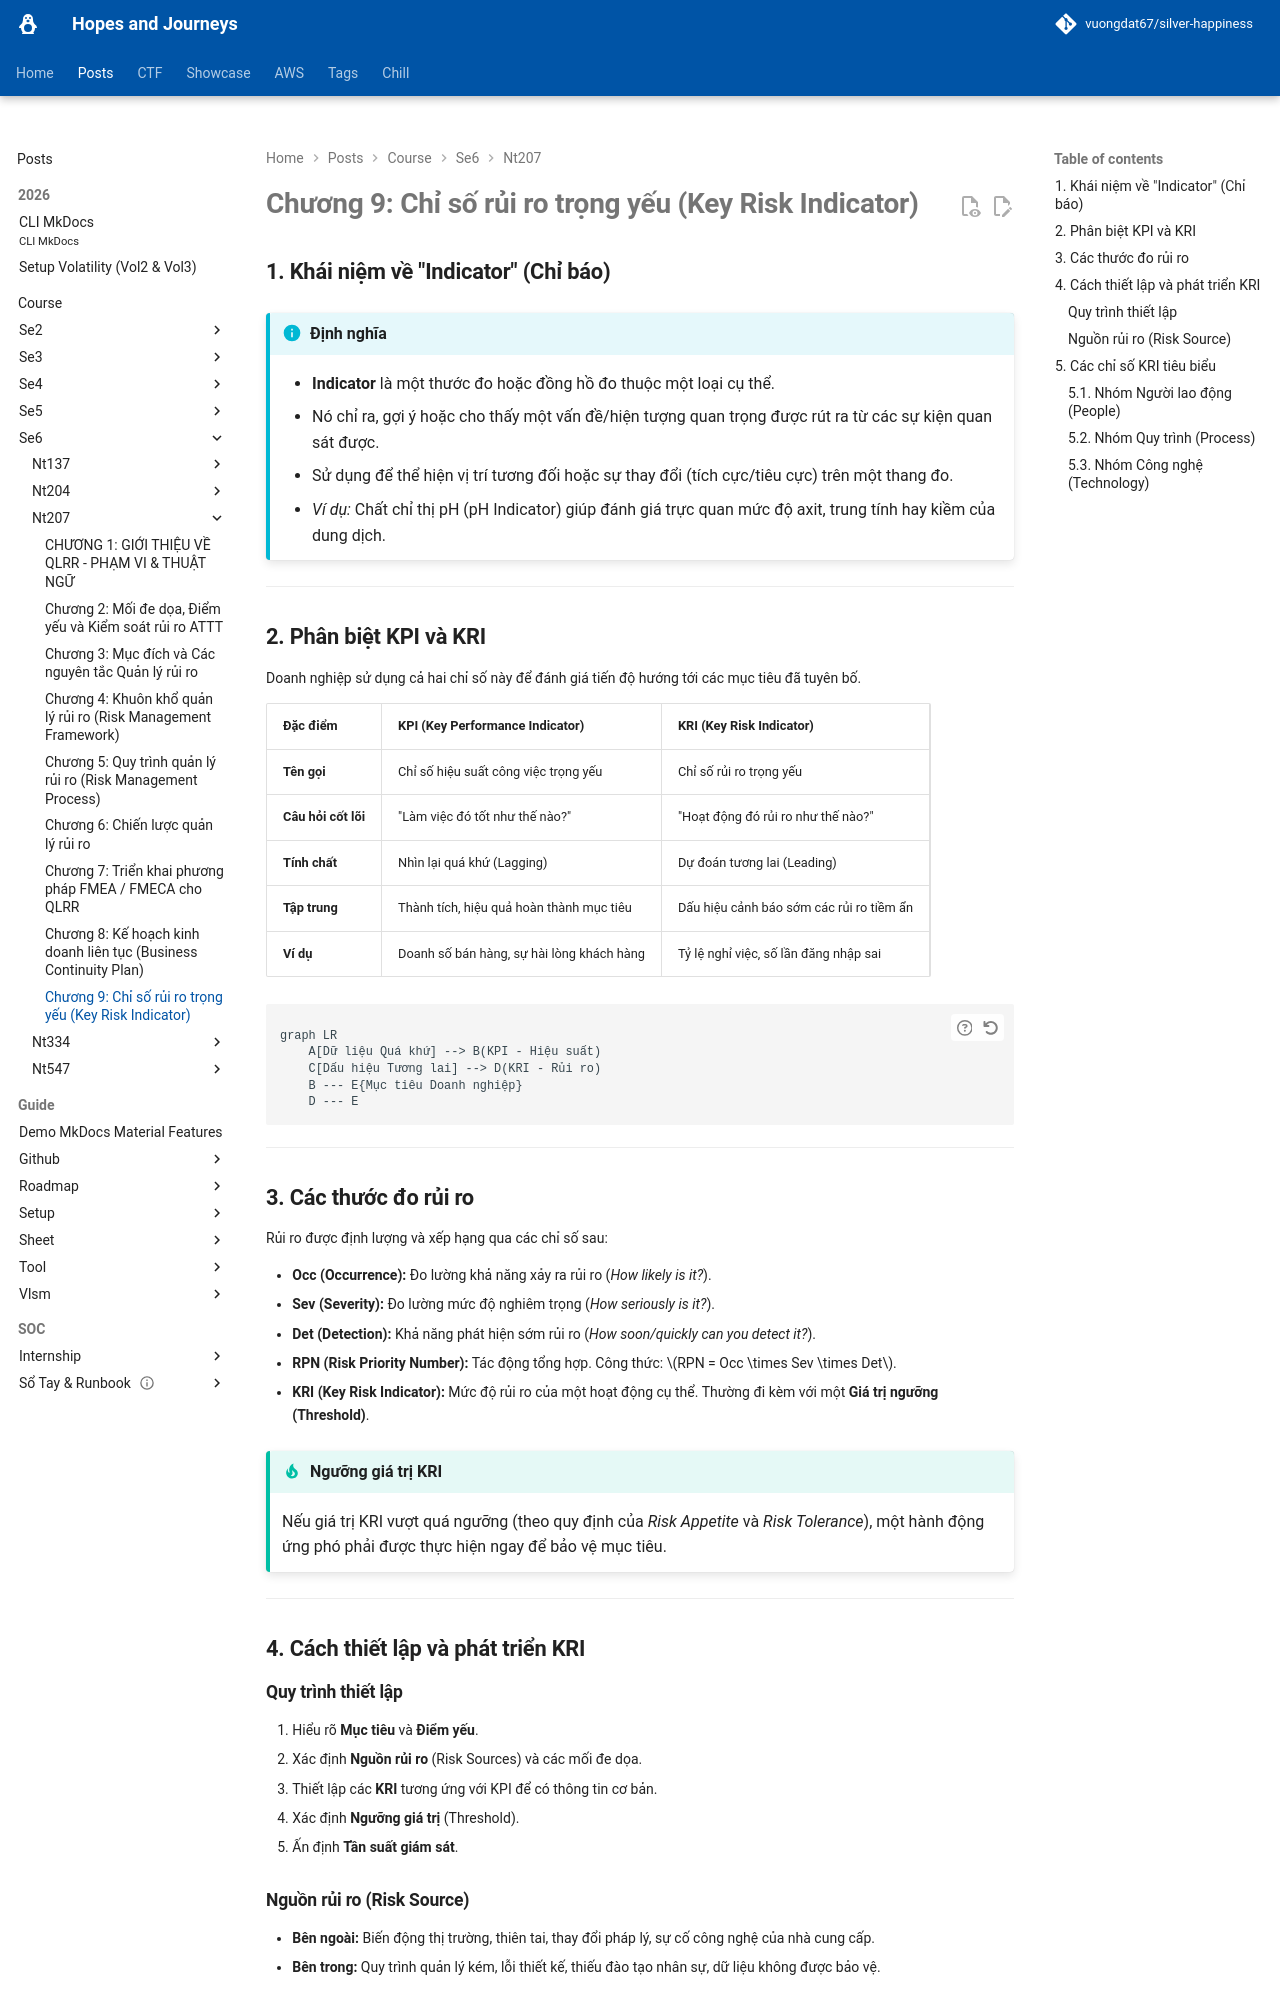

repository: vuongdat67/silver-happiness · page: posts/course/se6/nt207/L9/index.html · generator: mkdocs

# Chương 9: Chỉ số rủi ro trọng yếu (Key Risk Indicator)

## 1. Khái niệm về "Indicator" (Chỉ báo)

!!! info "Định nghĩa"
    *   **Indicator** là một thước đo hoặc đồng hồ đo thuộc một loại cụ thể.
    *   Nó chỉ ra, gợi ý hoặc cho thấy một vấn đề/hiện tượng quan trọng được rút ra từ các sự kiện quan sát được.
    *   Sử dụng để thể hiện vị trí tương đối hoặc sự thay đổi (tích cực/tiêu cực) trên một thang đo.
    *   *Ví dụ:* Chất chỉ thị pH (pH Indicator) giúp đánh giá trực quan mức độ axit, trung tính hay kiềm của dung dịch.

---

## 2. Phân biệt KPI và KRI

Doanh nghiệp sử dụng cả hai chỉ số này để đánh giá tiến độ hướng tới các mục tiêu đã tuyên bố.

| Đặc điểm | KPI (Key Performance Indicator) | KRI (Key Risk Indicator) |
| :--- | :--- | :--- |
| **Tên gọi** | Chỉ số hiệu suất công việc trọng yếu | Chỉ số rủi ro trọng yếu |
| **Câu hỏi cốt lõi** | "Làm việc đó tốt như thế nào?" | "Hoạt động đó rủi ro như thế nào?" |
| **Tính chất** | Nhìn lại quá khứ (Lagging) | Dự đoán tương lai (Leading) |
| **Tập trung** | Thành tích, hiệu quả hoàn thành mục tiêu | Dấu hiệu cảnh báo sớm các rủi ro tiềm ẩn |
| **Ví dụ** | Doanh số bán hàng, sự hài lòng khách hàng | Tỷ lệ nghỉ việc, số lần đăng nhập sai |

```mermaid
graph LR
    A[Dữ liệu Quá khứ] --> B(KPI - Hiệu suất)
    C[Dấu hiệu Tương lai] --> D(KRI - Rủi ro)
    B --- E{Mục tiêu Doanh nghiệp}
    D --- E
```

---

## 3. Các thước đo rủi ro

Rủi ro được định lượng và xếp hạng qua các chỉ số sau:

*   **Occ (Occurrence):** Đo lường khả năng xảy ra rủi ro (*How likely is it?*).
*   **Sev (Severity):** Đo lường mức độ nghiêm trọng (*How seriously is it?*).
*   **Det (Detection):** Khả năng phát hiện sớm rủi ro (*How soon/quickly can you detect it?*).
*   **RPN (Risk Priority Number):** Tác động tổng hợp. Công thức: $RPN = Occ \times Sev \times Det$.
*   **KRI (Key Risk Indicator):** Mức độ rủi ro của một hoạt động cụ thể. Thường đi kèm với một **Giá trị ngưỡng (Threshold)**.

!!! tip "Ngưỡng giá trị KRI"
    Nếu giá trị KRI vượt quá ngưỡng (theo quy định của *Risk Appetite* và *Risk Tolerance*), một hành động ứng phó phải được thực hiện ngay để bảo vệ mục tiêu.

---

## 4. Cách thiết lập và phát triển KRI

### Quy trình thiết lập
1.  Hiểu rõ **Mục tiêu** và **Điểm yếu**.
2.  Xác định **Nguồn rủi ro** (Risk Sources) và các mối đe dọa.
3.  Thiết lập các **KRI** tương ứng với KPI để có thông tin cơ bản.
4.  Xác định **Ngưỡng giá trị** (Threshold).
5.  Ấn định **Tần suất giám sát**.
